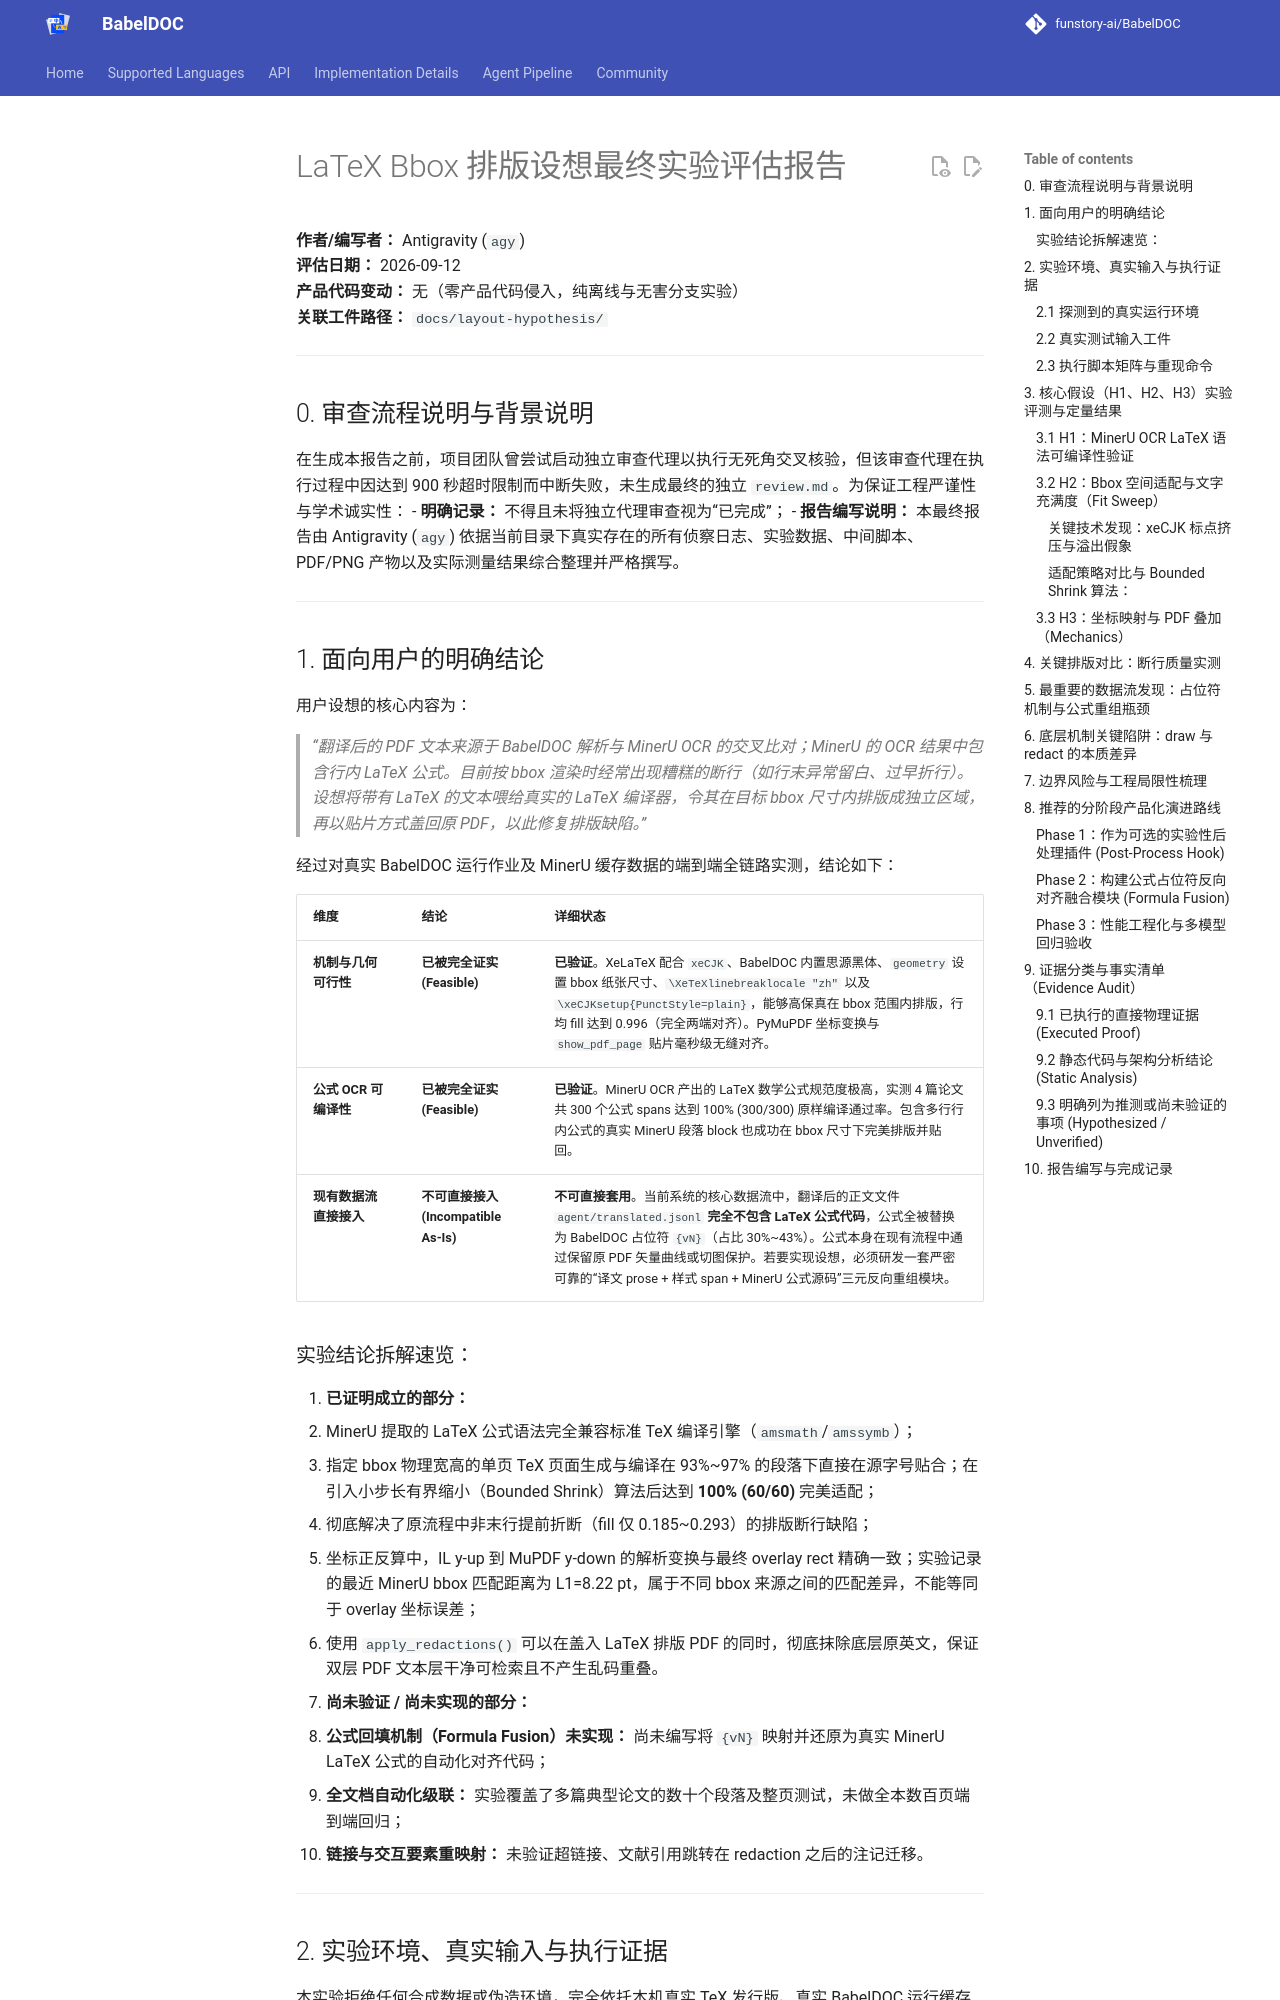

repository: zcyisiee/SyncPDF · page: layout-hypothesis/FINAL/index.html · generator: mkdocs

# LaTeX Bbox 排版设想最终实验评估报告

**作者/编写者：** Antigravity (`agy`)  
**评估日期：** 2026-09-12  
**产品代码变动：** 无（零产品代码侵入，纯离线与无害分支实验）  
**关联工件路径：** `docs/layout-hypothesis/`

---

## 0. 审查流程说明与背景说明

在生成本报告之前，项目团队曾尝试启动独立审查代理以执行无死角交叉核验，但该审查代理在执行过程中因达到 900 秒超时限制而中断失败，未生成最终的独立 `review.md`。为保证工程严谨性与学术诚实性：
- **明确记录：** 不得且未将独立代理审查视为“已完成”；
- **报告编写说明：** 本最终报告由 Antigravity (`agy`) 依据当前目录下真实存在的所有侦察日志、实验数据、中间脚本、PDF/PNG 产物以及实际测量结果综合整理并严格撰写。

---

## 1. 面向用户的明确结论

用户设想的核心内容为：
> *“翻译后的 PDF 文本来源于 BabelDOC 解析与 MinerU OCR 的交叉比对；MinerU 的 OCR 结果中包含行内 LaTeX 公式。目前按 bbox 渲染时经常出现糟糕的断行（如行末异常留白、过早折行）。设想将带有 LaTeX 的文本喂给真实的 LaTeX 编译器，令其在目标 bbox 尺寸内排版成独立区域，再以贴片方式盖回原 PDF，以此修复排版缺陷。”*

经过对真实 BabelDOC 运行作业及 MinerU 缓存数据的端到端全链路实测，结论如下：

| 维度 | 结论 | 详细状态 |
|---|---|---|
| **机制与几何可行性** | **已被完全证实 (Feasible)** | **已验证**。XeLaTeX 配合 `xeCJK`、BabelDOC 内置思源黑体、`geometry` 设置 bbox 纸张尺寸、`\XeTeXlinebreaklocale "zh"` 以及 `\xeCJKsetup{PunctStyle=plain}`，能够高保真在 bbox 范围内排版，行均 fill 达到 0.996（完全两端对齐）。PyMuPDF 坐标变换与 `show_pdf_page` 贴片毫秒级无缝对齐。 |
| **公式 OCR 可编译性** | **已被完全证实 (Feasible)** | **已验证**。MinerU OCR 产出的 LaTeX 数学公式规范度极高，实测 4 篇论文共 300 个公式 spans 达到 100% (300/300) 原样编译通过率。包含多行行内公式的真实 MinerU 段落 block 也成功在 bbox 尺寸下完美排版并贴回。 |
| **现有数据流直接接入** | **不可直接接入 (Incompatible As-Is)** | **不可直接套用**。当前系统的核心数据流中，翻译后的正文文件 `agent/translated.jsonl` **完全不包含 LaTeX 公式代码**，公式全被替换为 BabelDOC 占位符 `{vN}`（占比 30%~43%）。公式本身在现有流程中通过保留原 PDF 矢量曲线或切图保护。若要实现设想，必须研发一套严密可靠的“译文 prose + 样式 span + MinerU 公式源码”三元反向重组模块。 |

### 实验结论拆解速览：
1. **已证明成立的部分：**
   - MinerU 提取的 LaTeX 公式语法完全兼容标准 TeX 编译引擎（`amsmath`/`amssymb`）；
   - 指定 bbox 物理宽高的单页 TeX 页面生成与编译在 93%~97% 的段落下直接在源字号贴合；在引入小步长有界缩小（Bounded Shrink）算法后达到 **100% (60/60)** 完美适配；
   - 彻底解决了原流程中非末行提前折断（fill 仅 0.185~0.293）的排版断行缺陷；
   - 坐标正反算中，IL y-up 到 MuPDF y-down 的解析变换与最终 overlay rect 精确一致；实验记录的最近 MinerU bbox 匹配距离为 L1=8.22 pt，属于不同 bbox 来源之间的匹配差异，不能等同于 overlay 坐标误差；
   - 使用 `apply_redactions()` 可以在盖入 LaTeX 排版 PDF 的同时，彻底抹除底层原英文，保证双层 PDF 文本层干净可检索且不产生乱码重叠。
2. **尚未验证 / 尚未实现的部分：**
   - **公式回填机制（Formula Fusion）未实现：** 尚未编写将 `{vN}` 映射并还原为真实 MinerU LaTeX 公式的自动化对齐代码；
   - **全文档自动化级联：** 实验覆盖了多篇典型论文的数十个段落及整页测试，未做全本数百页端到端回归；
   - **链接与交互要素重映射：** 未验证超链接、文献引用跳转在 redaction 之后的注记迁移。

---

## 2. 实验环境、真实输入与执行证据

本实验拒绝任何合成数据或伪造环境，完全依托本机真实 TeX 发行版、真实 BabelDOC 运行缓存与真实历史作业进行。
